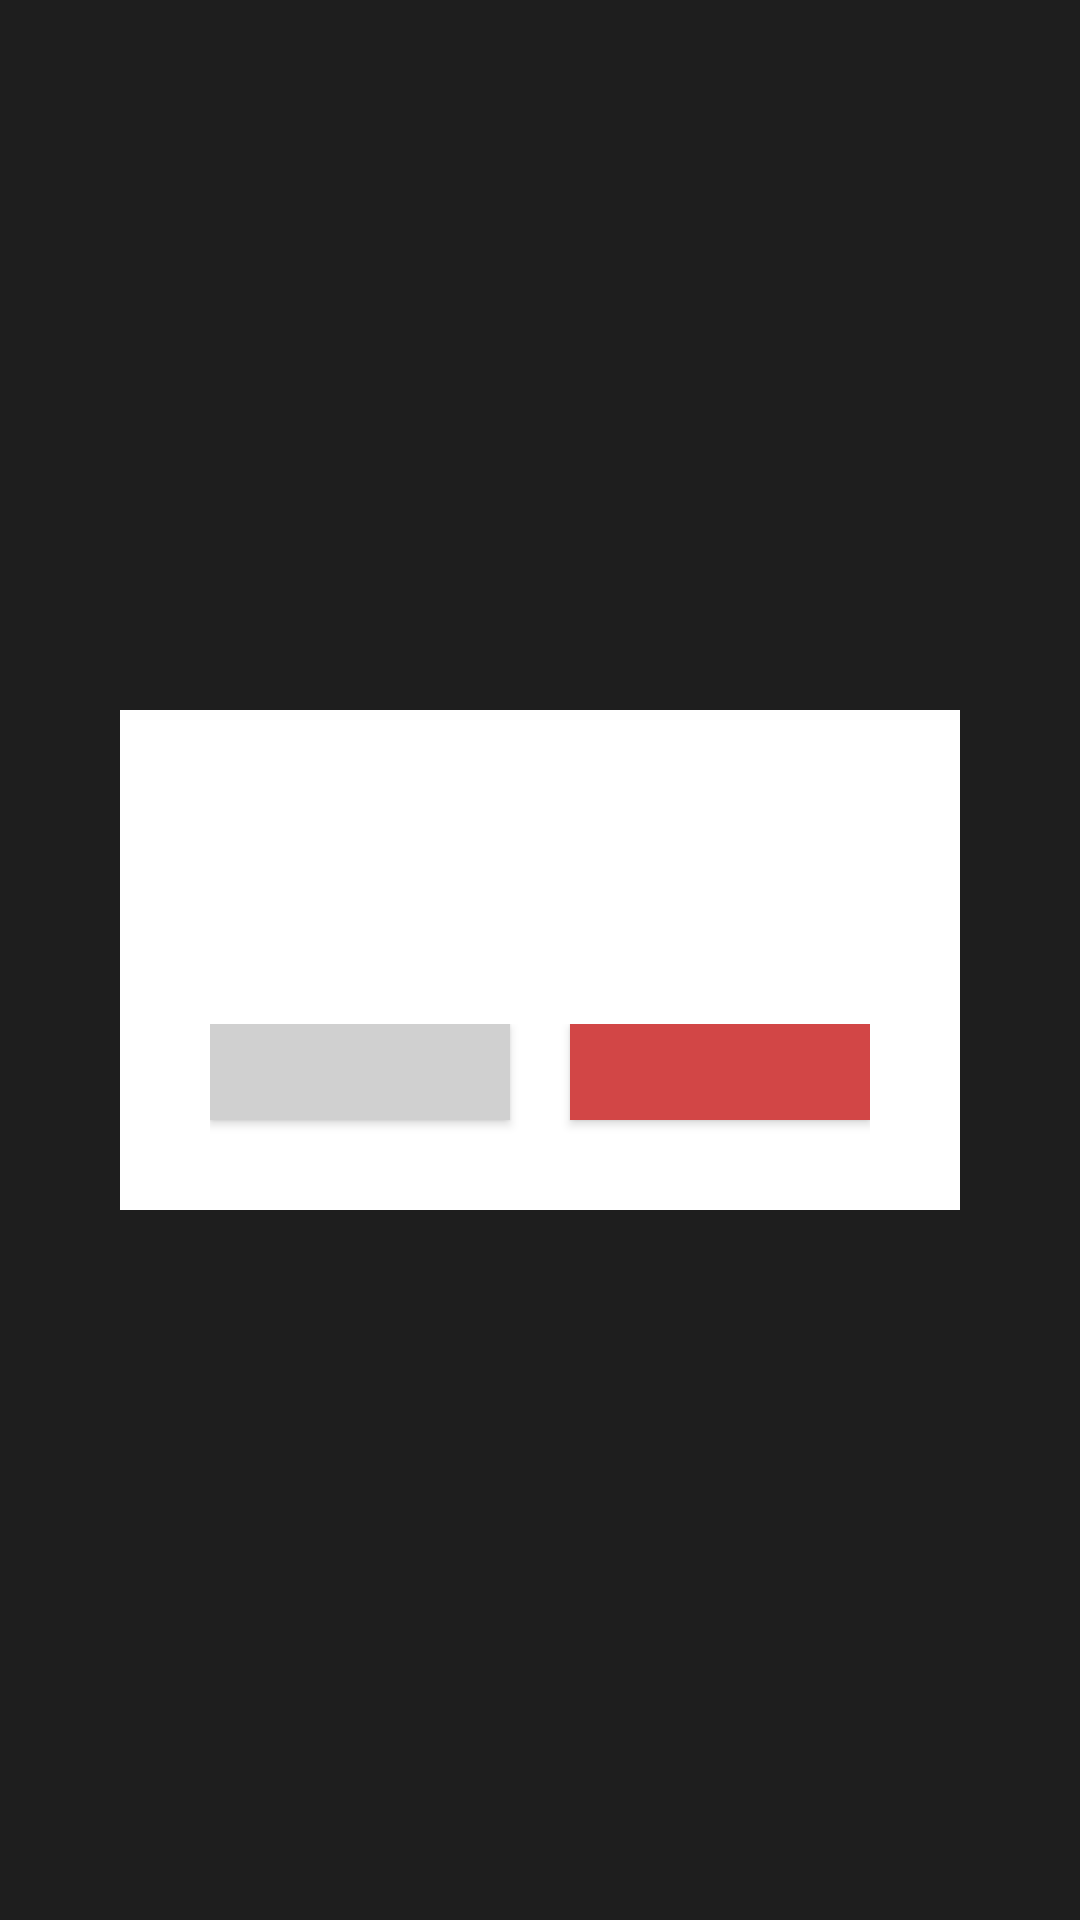

Produce the Android XML layout that renders to this screen, including the resource entries it uses.
<!-- AndroidManifest.xml: application theme AppTheme.NoActionBar -->
<!-- res/layout/popup_window_confirm_window.xml -->
<?xml version="1.0" encoding="utf-8"?>
<RelativeLayout xmlns:android="http://schemas.android.com/apk/res/android"
    android:layout_width="match_parent"
    android:layout_height="match_parent"
    android:background="@color/translucence_background">

    <RelativeLayout
        android:layout_width="280dip"
        android:layout_height="166.67dip"
        android:layout_centerInParent="true"
        android:background="@color/write_background">

        <TextView
            android:id="@+id/message_text"
            android:layout_width="wrap_content"
            android:layout_height="wrap_content"
            android:layout_centerHorizontal="true"
            android:layout_marginLeft="10dp"
            android:layout_marginRight="10dp"
            android:layout_marginTop="40dp"
            android:textSize="17sp" />

        <LinearLayout
            android:layout_width="wrap_content"
            android:layout_height="wrap_content"
            android:layout_alignParentBottom="true"
            android:layout_centerHorizontal="true">

            <Button
                android:id="@+id/cancel_action"
                android:layout_width="100dp"
                android:layout_height="32dp"
                android:layout_marginBottom="30dp"
                android:layout_marginRight="20dp"
                android:background="@color/lightGray_background"
                android:textSize="16sp" />

            <Button
                android:id="@+id/confirm_action"
                android:layout_width="100dp"
                android:layout_height="32dp"
                android:layout_marginBottom="30dp"
                android:background="@color/tool_bar"
                android:textColor="@color/text_color_white"
                android:textSize="16sp" />

        </LinearLayout>
    </RelativeLayout>
</RelativeLayout>
<!-- resources referenced by this layout -->
<resources>
  <color name="lightGray_background">#d0d0d0</color>
  <color name="text_color_white">#ffffff</color>
  <color name="tool_bar">#d24646</color>
  <color name="translucence_background">#e0000000</color>
  <color name="write_background">#ffffff</color>
  <style name="AppTheme.NoActionBar">
          <item name="windowActionBar">false</item>
          <item name="windowNoTitle">true</item>
      </style>
</resources>
